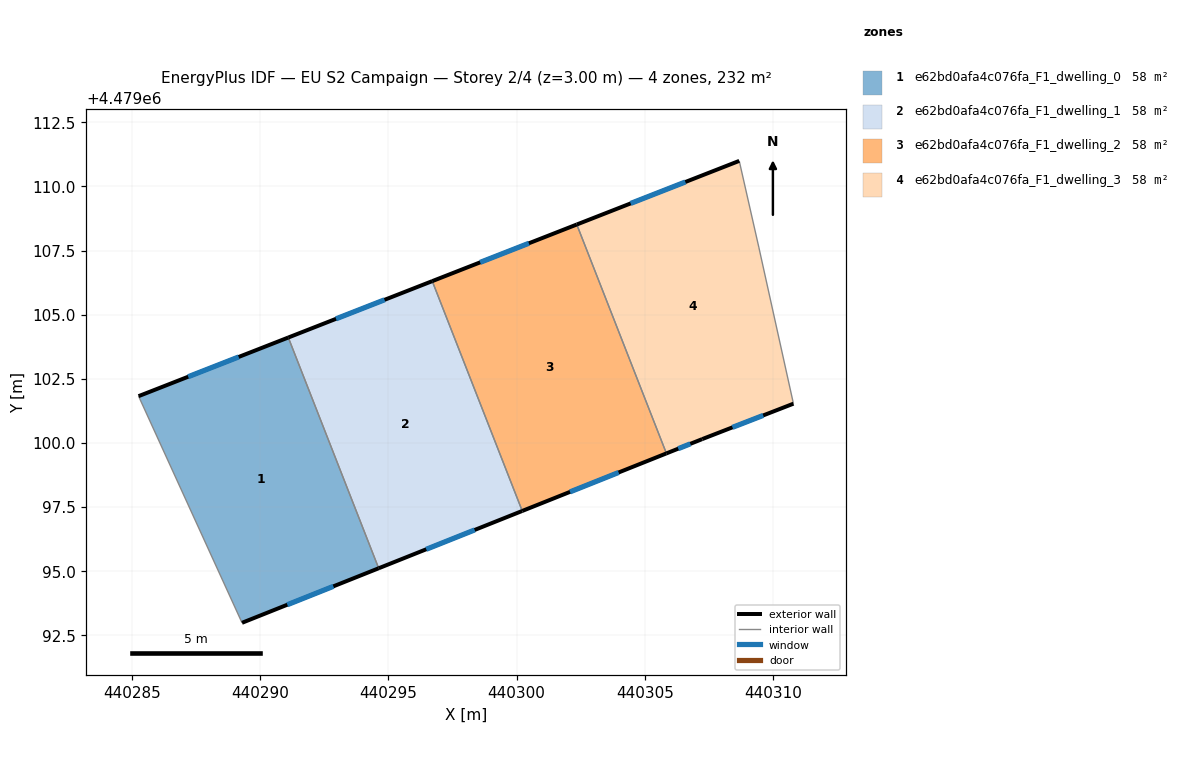
=== STOREY PLAN SPEC (per zone: floor XY polygon, exterior-wall plan segments, windows/doors) ===
zone 1: e62bd0afa4c076fa_F1_dwelling_0  (58.1 m²)
  floor: (440294.62, 4479095.12) (440291.10, 4479104.11) (440285.26, 4479101.83) (440289.30, 4479092.99)
  exterior wall: (440285.27, 4479101.83) – (440291.10, 4479104.11)  [6.3 m]
    window: (440287.20, 4479102.58) – (440289.17, 4479103.36)  [2.1 m²]
  exterior wall: (440294.62, 4479095.12) – (440289.30, 4479092.99)  [5.7 m]
    window: (440292.86, 4479094.41) – (440291.06, 4479093.70)  [2.0 m²]
  interior walls: 2
zone 2: e62bd0afa4c076fa_F1_dwelling_1  (58.1 m²)
  floor: (440300.22, 4479097.35) (440296.71, 4479106.31) (440291.10, 4479104.11) (440294.62, 4479095.12)
  exterior wall: (440291.10, 4479104.11) – (440296.71, 4479106.31)  [6.0 m]
    window: (440292.96, 4479104.84) – (440294.85, 4479105.58)  [2.1 m²]
  exterior wall: (440300.22, 4479097.35) – (440294.62, 4479095.12)  [6.0 m]
    window: (440298.37, 4479096.61) – (440296.48, 4479095.86)  [2.1 m²]
  interior walls: 2
zone 3: e62bd0afa4c076fa_F1_dwelling_2  (58.1 m²)
  floor: (440305.84, 4479099.60) (440302.35, 4479108.52) (440296.71, 4479106.31) (440300.22, 4479097.35)
  exterior wall: (440296.71, 4479106.31) – (440302.35, 4479108.52)  [6.1 m]
    window: (440298.58, 4479107.04) – (440300.48, 4479107.79)  [2.1 m²]
  exterior wall: (440305.84, 4479099.60) – (440300.22, 4479097.35)  [6.1 m]
    window: (440303.98, 4479098.85) – (440302.08, 4479098.10)  [2.1 m²]
  interior walls: 2
zone 4: e62bd0afa4c076fa_F1_dwelling_3  (58.1 m²)
  floor: (440310.79, 4479101.53) (440309.44, 4479107.64) (440308.68, 4479111.00) (440302.35, 4479108.52) (440305.84, 4479099.60) (440307.24, 4479100.15)
  exterior wall: (440310.79, 4479101.53) – (440307.24, 4479100.15)  [3.8 m]
    window: (440309.61, 4479101.08) – (440308.42, 4479100.61)  [1.3 m²]
  exterior wall: (440307.24, 4479100.15) – (440305.84, 4479099.60)  [1.5 m]
    window: (440306.77, 4479099.97) – (440306.30, 4479099.78)  [0.5 m²]
  exterior wall: (440302.35, 4479108.52) – (440308.68, 4479111.00)  [6.8 m]
    window: (440304.45, 4479109.34) – (440306.58, 4479110.18)  [2.3 m²]
  interior walls: 3

=== DERIVED (storey summary) ===
Building: EU S2 Campaign
Storey: 2 of 4  (floor level z = 3.00 m)
Storey gross floor area: 232.4 m²
Zones on this storey: 4
  - e62bd0afa4c076fa_F1_dwelling_0: floor 58.1 m²; exterior wall 12.0 m (36.0 m²); 2 window(s) 4.1 m²; WWR 11.4%
  - e62bd0afa4c076fa_F1_dwelling_1: floor 58.1 m²; exterior wall 12.1 m (36.2 m²); 2 window(s) 4.1 m²; WWR 11.4%
  - e62bd0afa4c076fa_F1_dwelling_2: floor 58.1 m²; exterior wall 12.1 m (36.3 m²); 2 window(s) 4.1 m²; WWR 11.4%
  - e62bd0afa4c076fa_F1_dwelling_3: floor 58.1 m²; exterior wall 12.1 m (36.4 m²); 3 window(s) 4.1 m²; WWR 11.4%
Zone adjacency (shared interzone walls):
  - e62bd0afa4c076fa_F1_dwelling_0 ↔ e62bd0afa4c076fa_F1_dwelling_1
  - e62bd0afa4c076fa_F1_dwelling_1 ↔ e62bd0afa4c076fa_F1_dwelling_2
  - e62bd0afa4c076fa_F1_dwelling_2 ↔ e62bd0afa4c076fa_F1_dwelling_3